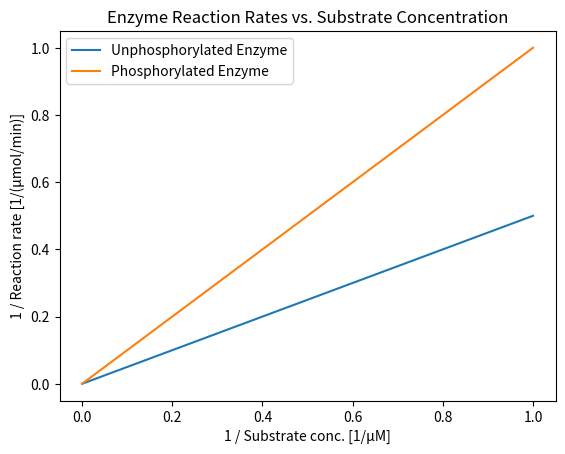

The matplotlib source for this figure:
import matplotlib.pyplot as plt
import numpy as np

# Generate x values
x = np.linspace(0, 1)  # Start from 0

# Define the equations for the lines starting from the origin
y1 = 0.5 * x  # Higher slope line starting from the origin
y2 = 1 * x  # Lower slope line starting from the origin

# Plot the lines
plt.plot(x, y1, label='Unphosphorylated Enzyme')
plt.plot(x, y2, label='Phosphorylated Enzyme')


# Adding labels and title
plt.xlabel('1 / Substrate conc. [1/μM]')
plt.ylabel('1 / Reaction rate [1/(μmol/min)]')
plt.title('Enzyme Reaction Rates vs. Substrate Concentration')
plt.legend()

# Display the plot
plt.show()
